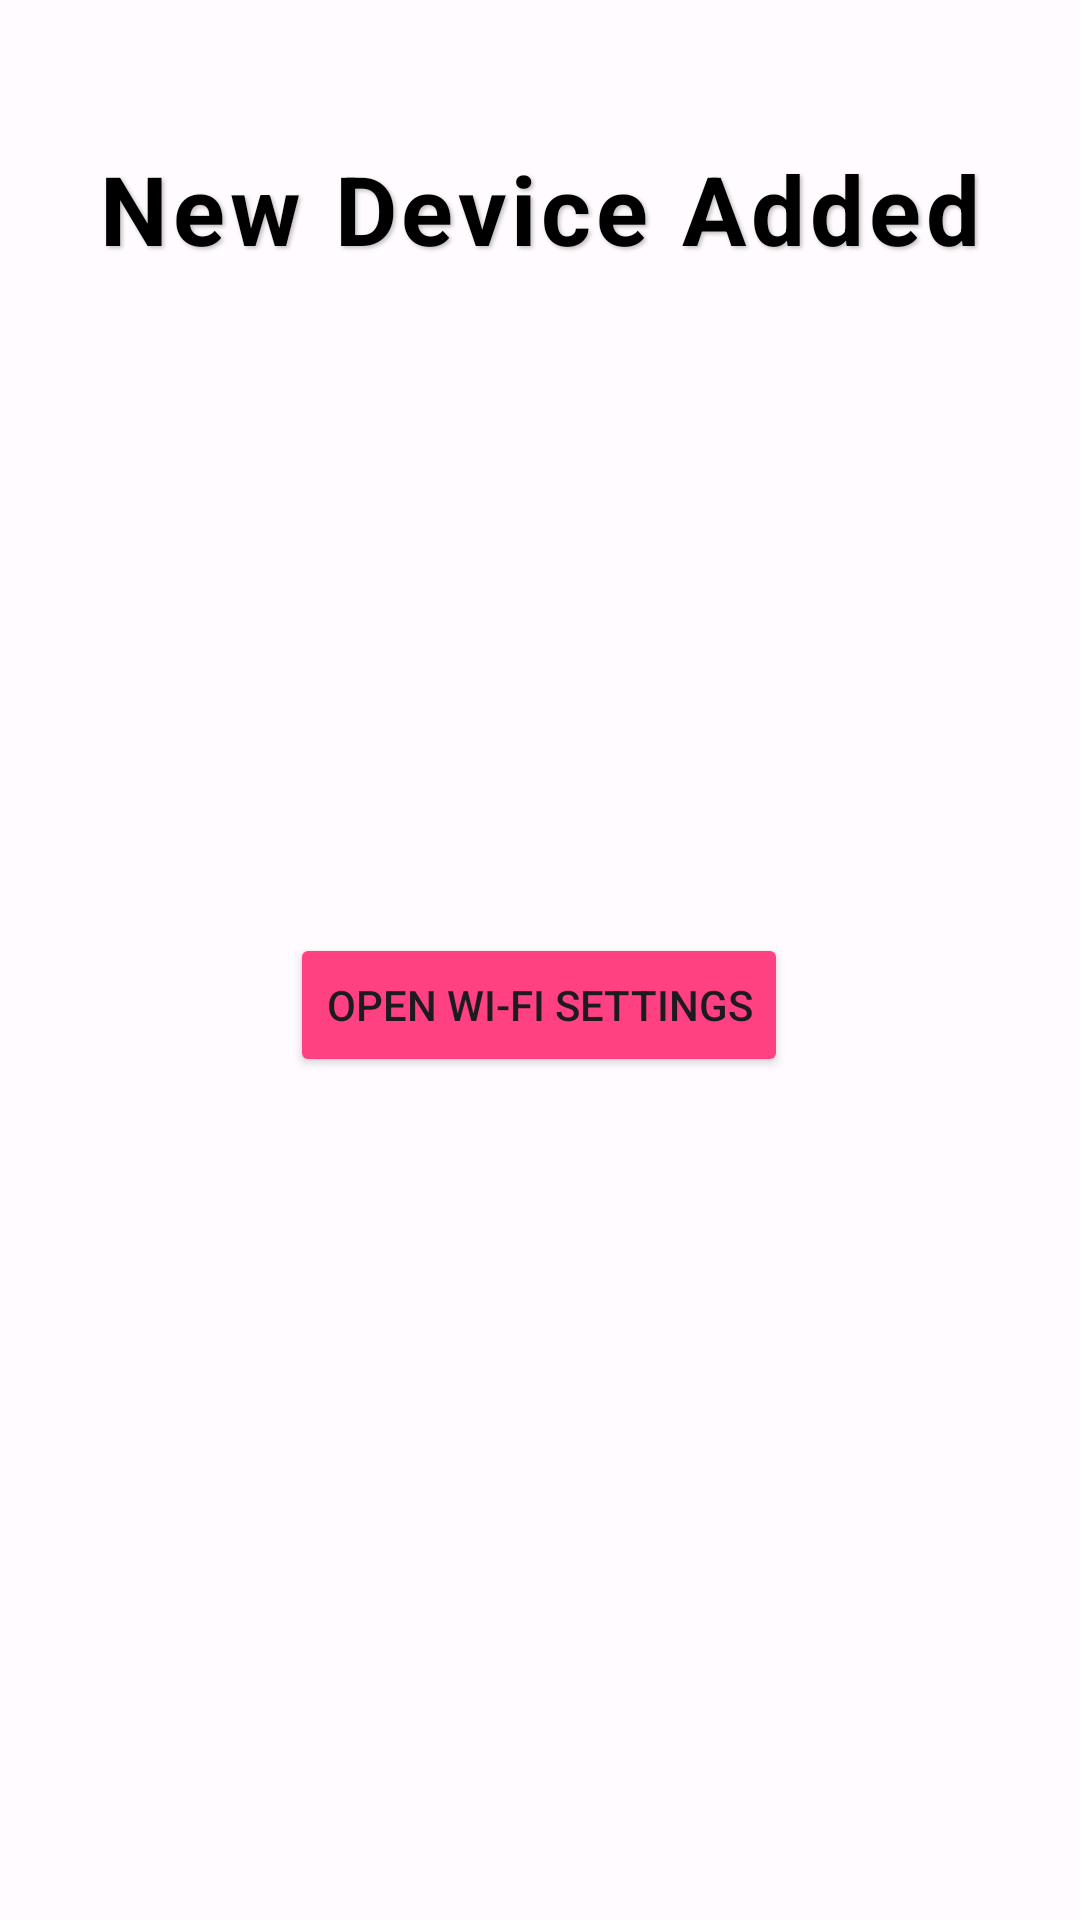

Layout XML and referenced resources for this Android screen:
<!-- AndroidManifest.xml: application theme Theme.SSRIP -->
<!-- res/layout/activity_wifi_switch.xml -->
<?xml version="1.0" encoding="utf-8"?>
<androidx.constraintlayout.widget.ConstraintLayout xmlns:android="http://schemas.android.com/apk/res/android"
    xmlns:app="http://schemas.android.com/apk/res-auto"
    xmlns:tools="http://schemas.android.com/tools"
    android:layout_width="match_parent"
    android:layout_height="match_parent"
    android:padding="16dp"
    android:background="@drawable/background_gradient"
    tools:context=".WifiSwitchActivity">
    <TextView
        android:id="@+id/titleTextView"
        android:layout_width="0dp"
        android:layout_height="wrap_content"
        android:text="New Device Added"
        android:textSize="32sp"
        android:textStyle="bold"
        android:textColor="@color/black"
        android:letterSpacing="0.05"
        android:shadowColor="#40000000"
        android:shadowDx="2"
        android:shadowDy="2"
        android:shadowRadius="3"
        android:gravity="center"
        android:layout_marginTop="32dp"
        app:layout_constraintTop_toTopOf="parent"
        app:layout_constraintStart_toStartOf="parent"
        app:layout_constraintEnd_toEndOf="parent"/>

    <TextView
        android:id="@+id/tvCategory"
        android:layout_width="0dp"
        android:layout_height="wrap_content"
        android:layout_marginTop="28dp"
        android:textSize="20sp"
        android:textStyle="bold"
        app:layout_constraintEnd_toEndOf="parent"
        app:layout_constraintHorizontal_bias="0.0"
        app:layout_constraintStart_toStartOf="parent"
        app:layout_constraintTop_toBottomOf="@+id/titleTextView"
        tools:text="Category: Smart Light" />

    <TextView
        android:id="@+id/tvDeviceName"
        android:layout_width="0dp"
        android:layout_height="wrap_content"
        android:layout_marginTop="8dp"
        android:textSize="20sp"
        android:textStyle="bold"
        app:layout_constraintTop_toBottomOf="@id/tvCategory"
        app:layout_constraintStart_toStartOf="parent"
        app:layout_constraintEnd_toEndOf="parent"
        tools:text="Device Name: Living Room Light" />

    <TextView
        android:id="@+id/tvSsid"
        android:layout_width="0dp"
        android:layout_height="wrap_content"
        android:layout_marginTop="8dp"
        android:textSize="20sp"
        android:textStyle="bold"
        app:layout_constraintTop_toBottomOf="@id/tvDeviceName"
        app:layout_constraintStart_toStartOf="parent"
        app:layout_constraintEnd_toEndOf="parent"
        tools:text="SSID: MyHomeWiFi" />

    <TextView
        android:id="@+id/tvPassword"
        android:layout_width="0dp"
        android:layout_height="wrap_content"
        android:layout_marginTop="8dp"
        android:textSize="20sp"
        android:textStyle="bold"
        app:layout_constraintTop_toBottomOf="@id/tvSsid"
        app:layout_constraintStart_toStartOf="parent"
        app:layout_constraintEnd_toEndOf="parent"
        tools:text="Password: ********" />

    <Button
        android:id="@+id/btnOpenWifiSettings"
        android:layout_width="wrap_content"
        android:layout_height="wrap_content"
        android:layout_marginTop="60dp"
        android:text="Open Wi-Fi Settings"
        android:backgroundTint="@color/colorAccent"
        app:layout_constraintEnd_toEndOf="parent"
        app:layout_constraintHorizontal_bias="0.497"
        app:layout_constraintStart_toStartOf="parent"
        app:layout_constraintTop_toBottomOf="@id/tvPassword" />

    <TextView
        android:id="@+id/tvStatus"
        android:layout_width="wrap_content"
        android:layout_height="wrap_content"
        android:layout_marginBottom="16dp"
        android:textSize="16sp"
        app:layout_constraintBottom_toTopOf="@id/btnRetry"
        app:layout_constraintEnd_toEndOf="parent"
        app:layout_constraintStart_toStartOf="parent"
        app:layout_constraintTop_toBottomOf="@id/progressBar"
        tools:text="Status: Connecting..." />

    <ProgressBar
        android:id="@+id/progressBar"
        android:layout_width="wrap_content"
        android:layout_height="wrap_content"
        android:visibility="gone"
        app:layout_constraintTop_toBottomOf="@id/btnOpenWifiSettings"
        app:layout_constraintStart_toStartOf="parent"
        app:layout_constraintEnd_toEndOf="parent"
        app:layout_constraintBottom_toTopOf="@id/tvStatus"
        android:layout_marginTop="24dp"
        android:layout_marginBottom="24dp"/>

    <Button
        android:id="@+id/btnRetry"
        android:layout_width="wrap_content"
        android:layout_height="wrap_content"
        android:text="Retry Connection"
        android:visibility="gone"
        app:layout_constraintTop_toBottomOf="@id/tvStatus"
        app:layout_constraintStart_toStartOf="parent"
        app:layout_constraintEnd_toEndOf="parent" />

</androidx.constraintlayout.widget.ConstraintLayout>
<!-- resources referenced by this layout -->
<resources>
  <color name="black">#000000</color>
  <color name="colorAccent">#FF4081</color>
  <!-- drawable background_gradient (drawable) -->
  <gradient xmlns:android="http://schemas.android.com/apk/res/android"
      android:angle="45"
      android:startColor="#1E3C72"
      android:endColor="#2A5298"
      android:type="linear" />
  <style name="Theme.SSRIP" parent="Base.Theme.SSRIP" />
  <style name="Base.Theme.SSRIP" parent="Theme.Material3.DayNight.NoActionBar">
          <item name="colorPrimary">@color/primary</item>
          <item name="colorOnPrimary">@color/on_primary</item>
          <item name="colorPrimaryContainer">@color/primary_container</item>
          <item name="colorOnPrimaryContainer">@color/on_primary_container</item>
          <item name="colorSecondary">@color/secondary</item>
          <item name="colorOnSecondary">@color/on_secondary</item>
          <item name="colorSecondaryContainer">@color/secondary_container</item>
          <item name="colorOnSecondaryContainer">@color/on_secondary_container</item>
          <item name="colorTertiary">@color/tertiary</item>
          <item name="colorOnTertiary">@color/on_tertiary</item>
          <item name="colorTertiaryContainer">@color/tertiary_container</item>
          <item name="colorOnTertiaryContainer">@color/on_tertiary_container</item>
          <item name="colorError">@color/error</item>
          <item name="colorOnError">@color/on_error</item>
          <item name="colorErrorContainer">@color/error_container</item>
          <item name="colorOnErrorContainer">@color/on_error_container</item>
          <item name="android:colorBackground">@color/background</item>
          <item name="colorOnBackground">@color/on_background</item>
          <item name="colorSurface">@color/surface</item>
          <item name="colorOnSurface">@color/on_surface</item>
          <item name="colorOutline">@color/outline</item>
          <item name="colorSurfaceVariant">@color/surface_variant</item>
          <item name="colorOnSurfaceVariant">@color/on_surface_variant</item>
      </style>
  <color name="primary">#6750A4</color>
  <color name="on_primary">#FFFFFF</color>
  <color name="primary_container">#EADDFF</color>
  <color name="on_primary_container">#21005D</color>
  <color name="secondary">#625B71</color>
  <color name="on_secondary">#FFFFFF</color>
  <color name="secondary_container">#E8DEF8</color>
  <color name="on_secondary_container">#1D192B</color>
  <color name="tertiary">#7D5260</color>
  <color name="on_tertiary">#FFFFFF</color>
  <color name="tertiary_container">#FFD8E4</color>
  <color name="on_tertiary_container">#31111D</color>
  <color name="error">#B3261E</color>
  <color name="on_error">#FFFFFF</color>
  <color name="error_container">#F9DEDC</color>
  <color name="on_error_container">#410E0B</color>
  <color name="background">#FFFBFE</color>
  <color name="on_background">#1C1B1F</color>
  <color name="surface">#FFFBFE</color>
  <color name="on_surface">#1C1B1F</color>
  <color name="outline">#79747E</color>
  <color name="surface_variant">#E7E0EC</color>
  <color name="on_surface_variant">#49454F</color>
</resources>
